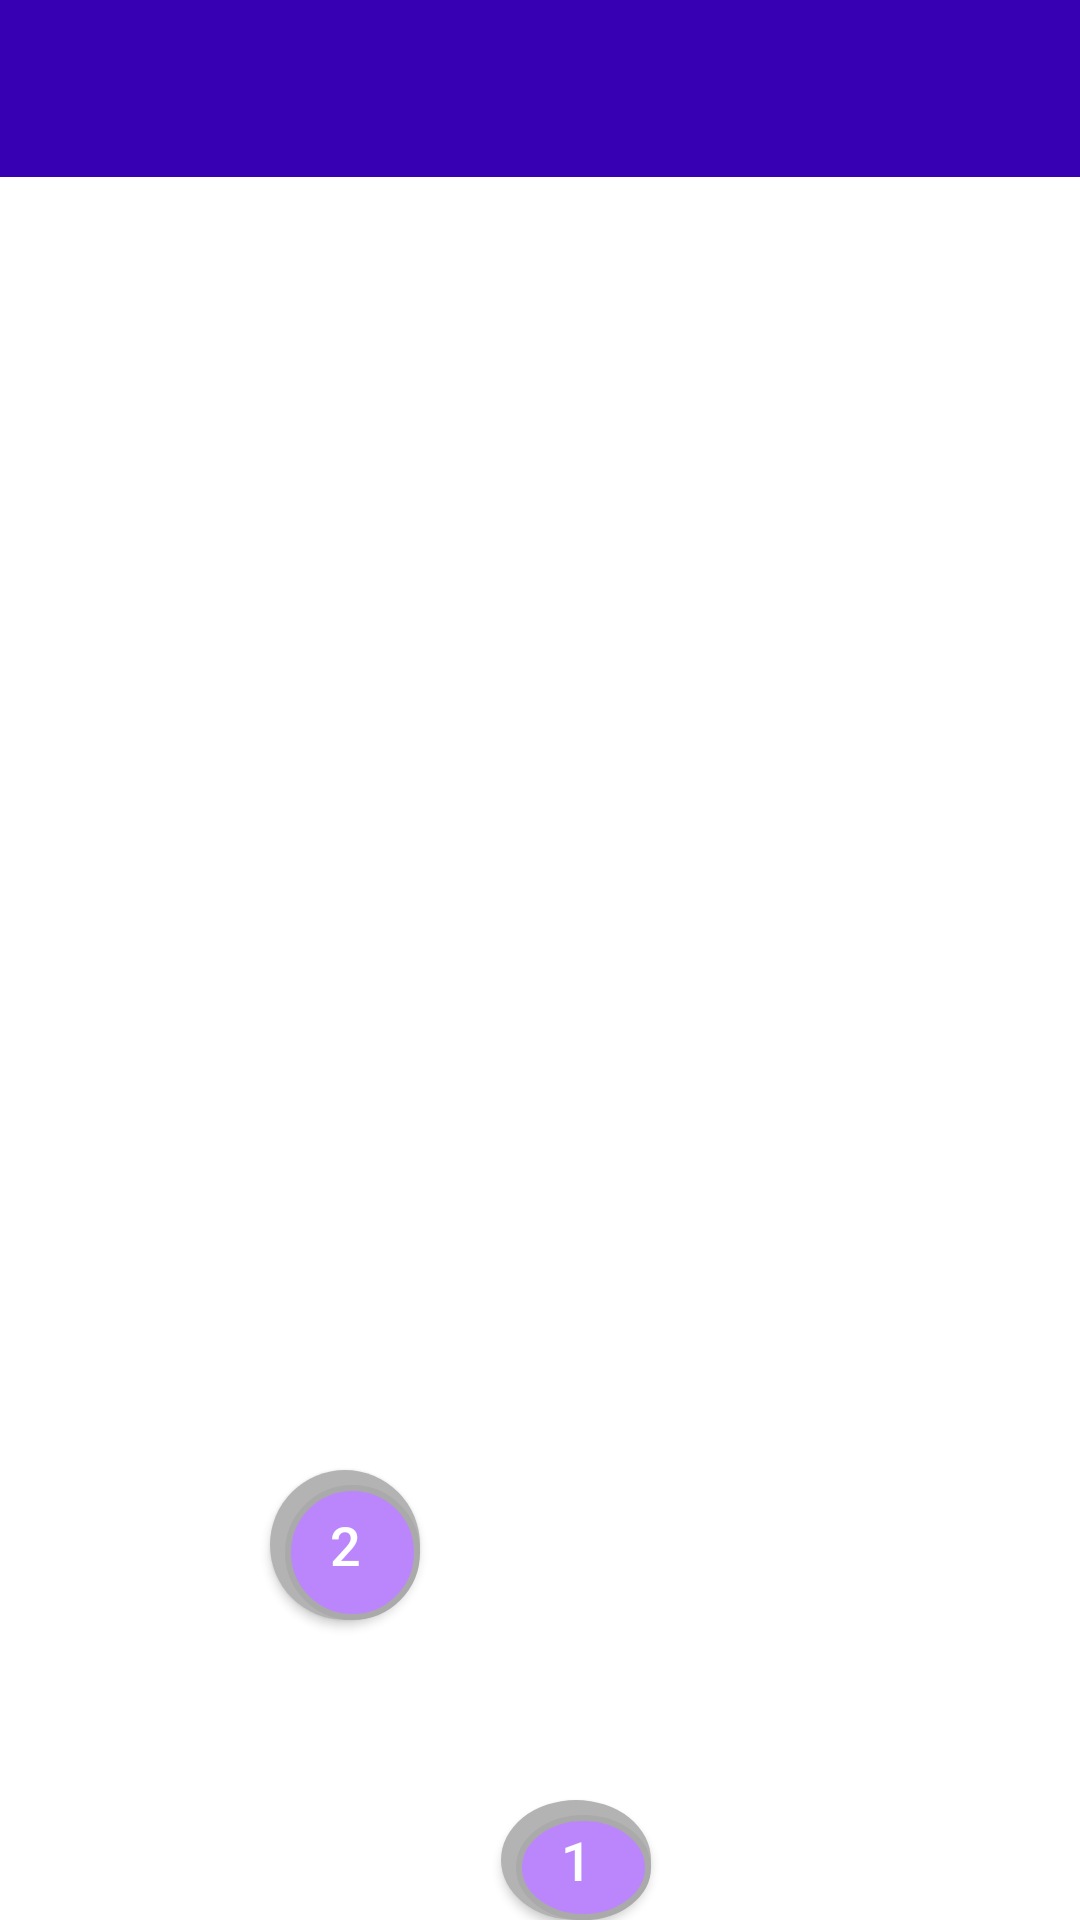

Android layout source for this screen:
<!-- AndroidManifest.xml: application theme Theme.Java -->
<!-- res/layout/activity_levelpath.xml -->
<?xml version="1.0" encoding="utf-8"?>

<RelativeLayout xmlns:android="http://schemas.android.com/apk/res/android"
    xmlns:tools="http://schemas.android.com/tools"
    android:layout_width="match_parent"
    android:layout_height="match_parent"
    tools:ignore="ExtraText">

    
    <androidx.appcompat.widget.Toolbar
        android:id="@+id/toolbar"
        android:layout_width="match_parent"
        android:layout_height="wrap_content"
        android:background="@color/purple_700"
        android:theme="@style/ThemeOverlay.AppCompat.Dark.ActionBar">

        <TextView
            android:id="@+id/usernameTextView"
            android:drawableStart="@drawable/baseline_person_24_white"
            android:layout_width="wrap_content"
            android:layout_height="wrap_content"
            android:textColor="@android:color/white"
            android:textSize="20sp"
            android:layout_gravity="center_vertical"
            android:padding="16dp" />
    </androidx.appcompat.widget.Toolbar>


    <ImageView
        android:id="@+id/myImageView"
        android:layout_width="match_parent"
        android:layout_height="match_parent"
        android:layout_below="@id/toolbar"
        android:layout_alignParentBottom="true"
        android:layout_marginTop="1dp"
        android:layout_marginBottom="-1dp"
        android:contentDescription="@string/level_path_description"
        android:scaleType="fitXY"
        android:src="@drawable/levels" />

    <Button
        android:id="@+id/circularButton1"
        android:layout_width="50dp"
        android:layout_height="50dp"
        android:layout_alignParentLeft="true"
        android:layout_gravity="center"
        android:layout_marginLeft="167dp"
        android:layout_marginTop="600dp"
        android:background="@drawable/ripple_effect"
        android:elevation="4dp"
        android:gravity="center"
        android:text="1"
        android:textColor="@android:color/white"
        android:textSize="18sp" />

    <Button
        android:id="@+id/circularButton2"
        android:layout_width="50dp"
        android:layout_height="50dp"
        android:layout_alignParentLeft="true"
        android:layout_gravity="center"
        android:layout_marginLeft="90dp"
        android:layout_marginTop="490dp"
        android:background="@drawable/ripple_effect"
        android:elevation="4dp"
        android:gravity="center"
        android:text="2"
        android:textColor="@android:color/white"
        android:textSize="18sp" />

</RelativeLayout>
<!-- resources referenced by this layout -->
<resources>
  <color name="purple_700">#FF3700B3</color>
  <!-- drawable ripple_effect (drawable) -->
  <ripple xmlns:android="http://schemas.android.com/apk/res/android"
      android:color="?android:colorControlHighlight">
      <item android:drawable="@drawable/circular_button_background" /> 
  </ripple>
  <string name="level_path_description">Description of the level path image</string>
  <style name="Theme.Java" parent="Theme.MaterialComponents.DayNight.DarkActionBar">
          
          <item name="colorPrimary">@color/lavender</item>
          <item name="colorPrimaryVariant">@color/lavender</item>
          <item name="colorOnPrimary">@color/white</item>
          
          <item name="colorSecondary">@color/teal_200</item>
          <item name="colorSecondaryVariant">@color/teal_700</item>
          <item name="colorOnSecondary">@color/black</item>
          
          
          <item name="android:windowFullscreen">true</item>
      </style>
  <!-- drawable circular_button_background (drawable) -->
  <layer-list xmlns:android="http://schemas.android.com/apk/res/android">
  
      
      <item>
          <shape android:shape="oval">
              <solid android:color="#B3B3B3" /> 
              <size android:width="100dp" android:height="100dp" />
          </shape>
      </item>
  
      
      <item android:top="5dp" android:left="5dp">
          <shape android:shape="oval">
              <solid android:color="@color/purple_200" /> 
              <corners android:radius="50dp" /> 
              <stroke
                  android:width="2dp"
                  android:color="@android:color/darker_gray" /> 
              <size android:width="100dp" android:height="100dp" />
          </shape>
      </item>
  
  </layer-list>
  <color name="lavender">#8692f7</color>
  <color name="white">#FFFFFFFF</color>
  <color name="teal_200">#FF03DAC5</color>
  <color name="teal_700">#FF018786</color>
  <color name="black">#FF000000</color>
  <color name="purple_200">#FFBB86FC</color>
</resources>
